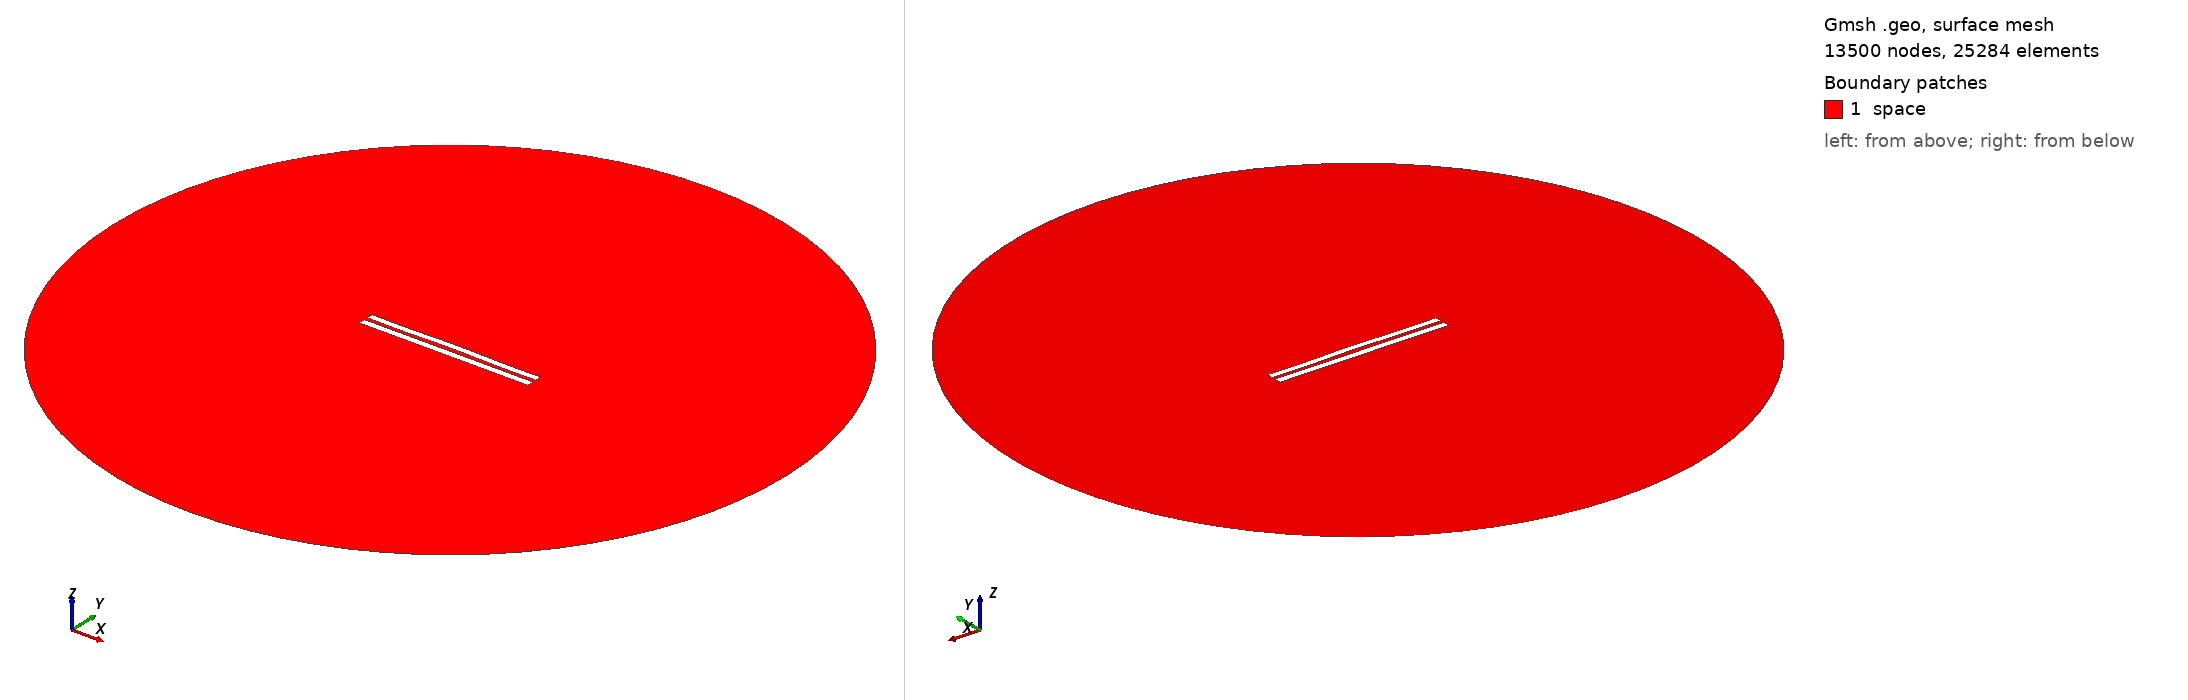

Gmsh geometry script, surface-meshed: 13500 nodes, 25284 surface elements. Boundary patches (legend numbers): 1 space. Left view from above one corner, right view from below the opposite corner. Legend entries are the model's physical surfaces. The drawing asked Gmsh for element sizes between 1% and 20% of the model's largest extent; the script's own settings can give other sizes.

=== 5361.geo (drawn) ===
//---------------------------------------
// Geometry kernel
//---------------------------------------

SetFactory("OpenCASCADE");



//---------------------------------------
// Parameters of the geometry
//---------------------------------------

// Overetch of the upper plate
overetch = 0.125;

// Distance between the plates
distance = 2.25;

// Discretization over the x axis (for the deformation)
nx = 50; 

// Length of the plate
L = 100 - overetch; 

// Number of modes
n = 4; 

// 1st mode coefficient
coeff(1) = 0.0;
beta(1) = 0.596864 * 3.1415926535 / L;

// 2nd mode coefficient
coeff(2) = 0.15;
beta(2) = 1.49418 * 3.1415926535 / L;

// 3rd mode coefficient
coeff(3) = 0.0;
beta(3) = 2.50025 * 3.1415926535 / L;

// 4th mode coefficient
coeff(4) = -0.15;
beta(4) = 3.49999 * 3.1415926535 / L;



//---------------------------------------
// Upper plate (deformed rectangle)
//---------------------------------------

// Coordiantes of the upper plate
xmin = -50;
xmax = 50 - overetch;

// Height of the upper plate
yheight = 4 - 2 * overetch;

// Indexes of the points
UpperID[] = {};
LowerID[] = {};
LeftID[] = {};
RightID[] = {};

// Point index
p = 1;

// Horizontal edges
For i In {1:nx}
    x = xmin + (i-1)*(xmax - xmin)/(nx-1);

    y_bottom = distance / 2 + overetch;
    For j In {1:n}
        C = (Cosh(beta(j)*L) + Cos(beta(j)*L)) / (Sinh(beta(j)*L) + Sin(beta(j)*L));
        y_bottom  = y_bottom + coeff(j) * (Cosh(beta(j)*(x+50)) - Cos(beta(j)*(x+50)) - C * (Sinh(beta(j)*(x+50)) - Sin(beta(j)*(x+50))));
    EndFor

    y_top = y_bottom + yheight;

    Point(p) = {x, y_top, 0, 1.0};
    UpperID[i] = p;
    p = p + 1;

    Point(p) = {x, y_bottom, 0, 1.0};
    LowerID[i] = p;
    p = p + 1;
EndFor

// Create point lists
UpperPts[] = {}; LowerPts[] = {};
For i In {1:nx}
  UpperPts[] += {UpperID[i]};
  LowerPts[] += {LowerID[i]};
EndFor

// Build splines
Spline(1) = {UpperPts[]};
Spline(2) = {LowerPts[]};
Line(3) = {LowerPts[nx-1], UpperPts[nx-1]};
Line(4) = {LowerPts[0], UpperPts[0]};

// Build the plane surface
Curve Loop(1) = {2, 3, -1, -4};
Plane Surface(1) = {1};



//---------------------------------------
// Lower plate (rectangle)
//---------------------------------------

// Vertices
Point(1001) = {-50, -1, 0, 1.0};
Point(1002) = { 50, -1, 0, 1.0};
Point(1003) = { 50,  -5, 0, 1.0};
Point(1004) = {-50,  -5, 0, 1.0};

// Edges
Line(5) = {1001, 1002};
Line(6) = {1002, 1003};
Line(7) = {1003, 1004};
Line(8) = {1004, 1001};

// Plane surface
Line Loop(2) = {5, 6, 7, 8};
Plane Surface(2) = {2}; 



//---------------------------------------
// Outer (fictious) boundary
//---------------------------------------

// Points
Point(1005) = {0, 0, 0};       // Center
Point(1006) = {200, 0, 0};     // Start point
Point(1007) = {0, 200, 0};     // 90 degrees
Point(1008) = {-200, 0, 0};    // 180 degrees
Point(1009) = {0, -200, 0};    // 270 degrees

// Circle arcs (each needs start, center, end)
Circle(9) = {1006, 1005, 1007};
Circle(10) = {1007, 1005, 1008};
Circle(11) = {1008, 1005, 1009};
Circle(12) = {1009, 1005, 1006};

// Plane surface for the entire domain
Curve Loop(3) = {9, 10, 11, 12};
Surface(3) = {3};

// Subtract the plates from the whole domain to obtain the actual domain where we want to solve the equations
BooleanDifference{ Surface{3}; Delete; }{ Surface{1}; Surface{2}; Delete; }




//---------------------------------------
// Transfinite Lines/Curves
//---------------------------------------

// Set the number of points on the boundaries
r = 7;

// Plates
Transfinite Curve {1, 2} = 50*r Using Progression 1;
Transfinite Curve {3, 4} = 2*r Using Progression 1;
Transfinite Line {5, 7} = 50*r Using Progression 1;
Transfinite Line {6, 8} = 2*r Using Progression 1;

// Outer boundary
Transfinite Line {9, 10, 11, 12} = 20 Using Progression 1;



//---------------------------------------
// Physical groups
//---------------------------------------                

// Physical curves (boundaries)
Physical Line("force_segment", 10) = {2};
Physical Line("upper_plate", 11) = {1, 3, 4};
Physical Line("lower_plate", 12) = {5, 6, 7, 8};
Physical Line("boundary", 20) = {9, 10, 11, 12};

// Physical Surfaces
Physical Surface("space", 30) = {3};



//---------------------------------------
// 6. Generate the Mesh
//---------------------------------------

// 2D mesh generation
Mesh 2;
